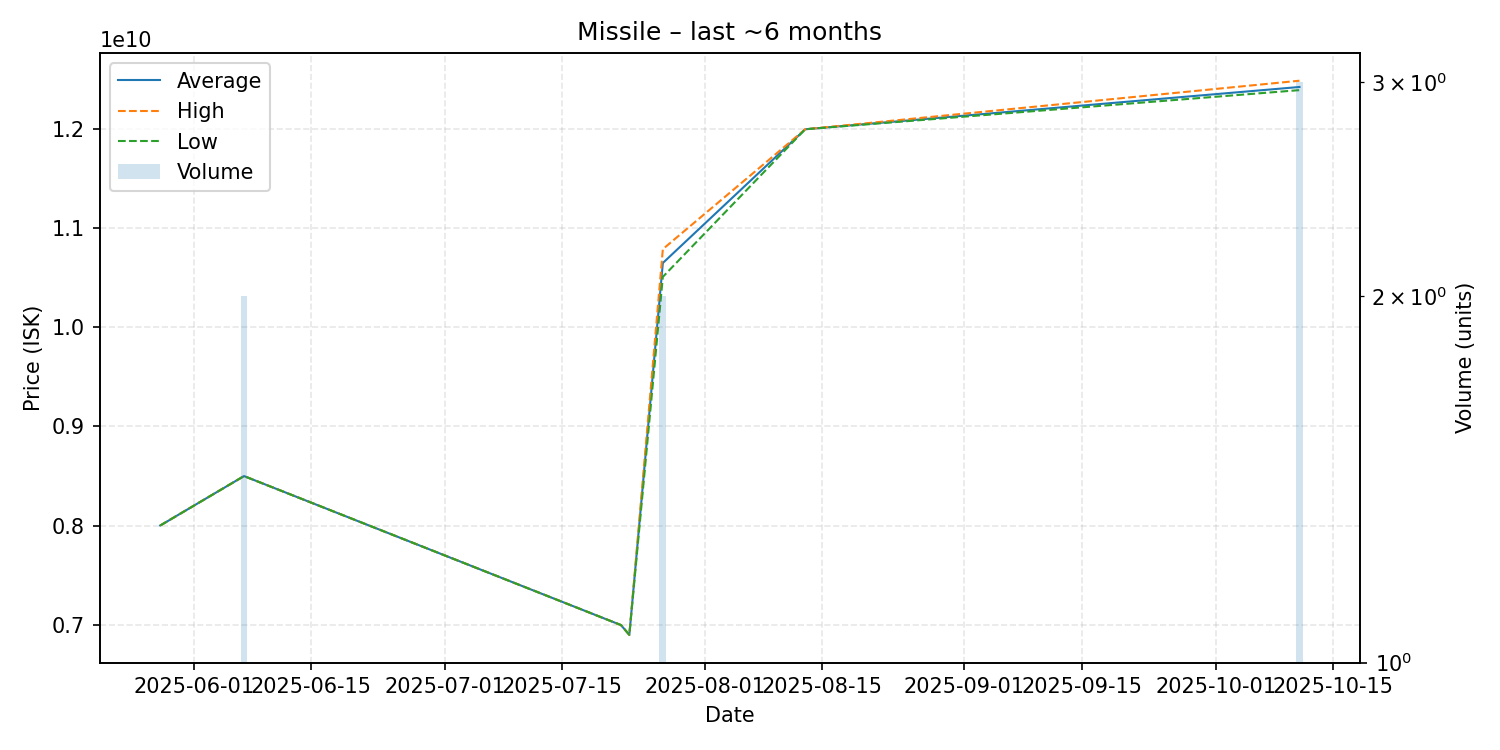

Values plotted in this chart, from the file beside it:
date, average, highest, lowest, order_count, volume
2025-05-28, 8000000000, 8000000000, 8000000000, 1, 1
2025-06-07, 8499000000, 8499000000, 8499000000, 1, 2
2025-07-22, 6995000000, 6995000000, 6995000000, 1, 1
2025-07-23, 6896000000, 6896000000, 6896000000, 1, 1
2025-07-27, 10650000000, 10790000000, 10510000000, 2, 2
2025-08-13, 12000000000, 12000000000, 12000000000, 1, 1
2025-10-11, 12426666667, 12490000000, 12395000000, 3, 3
